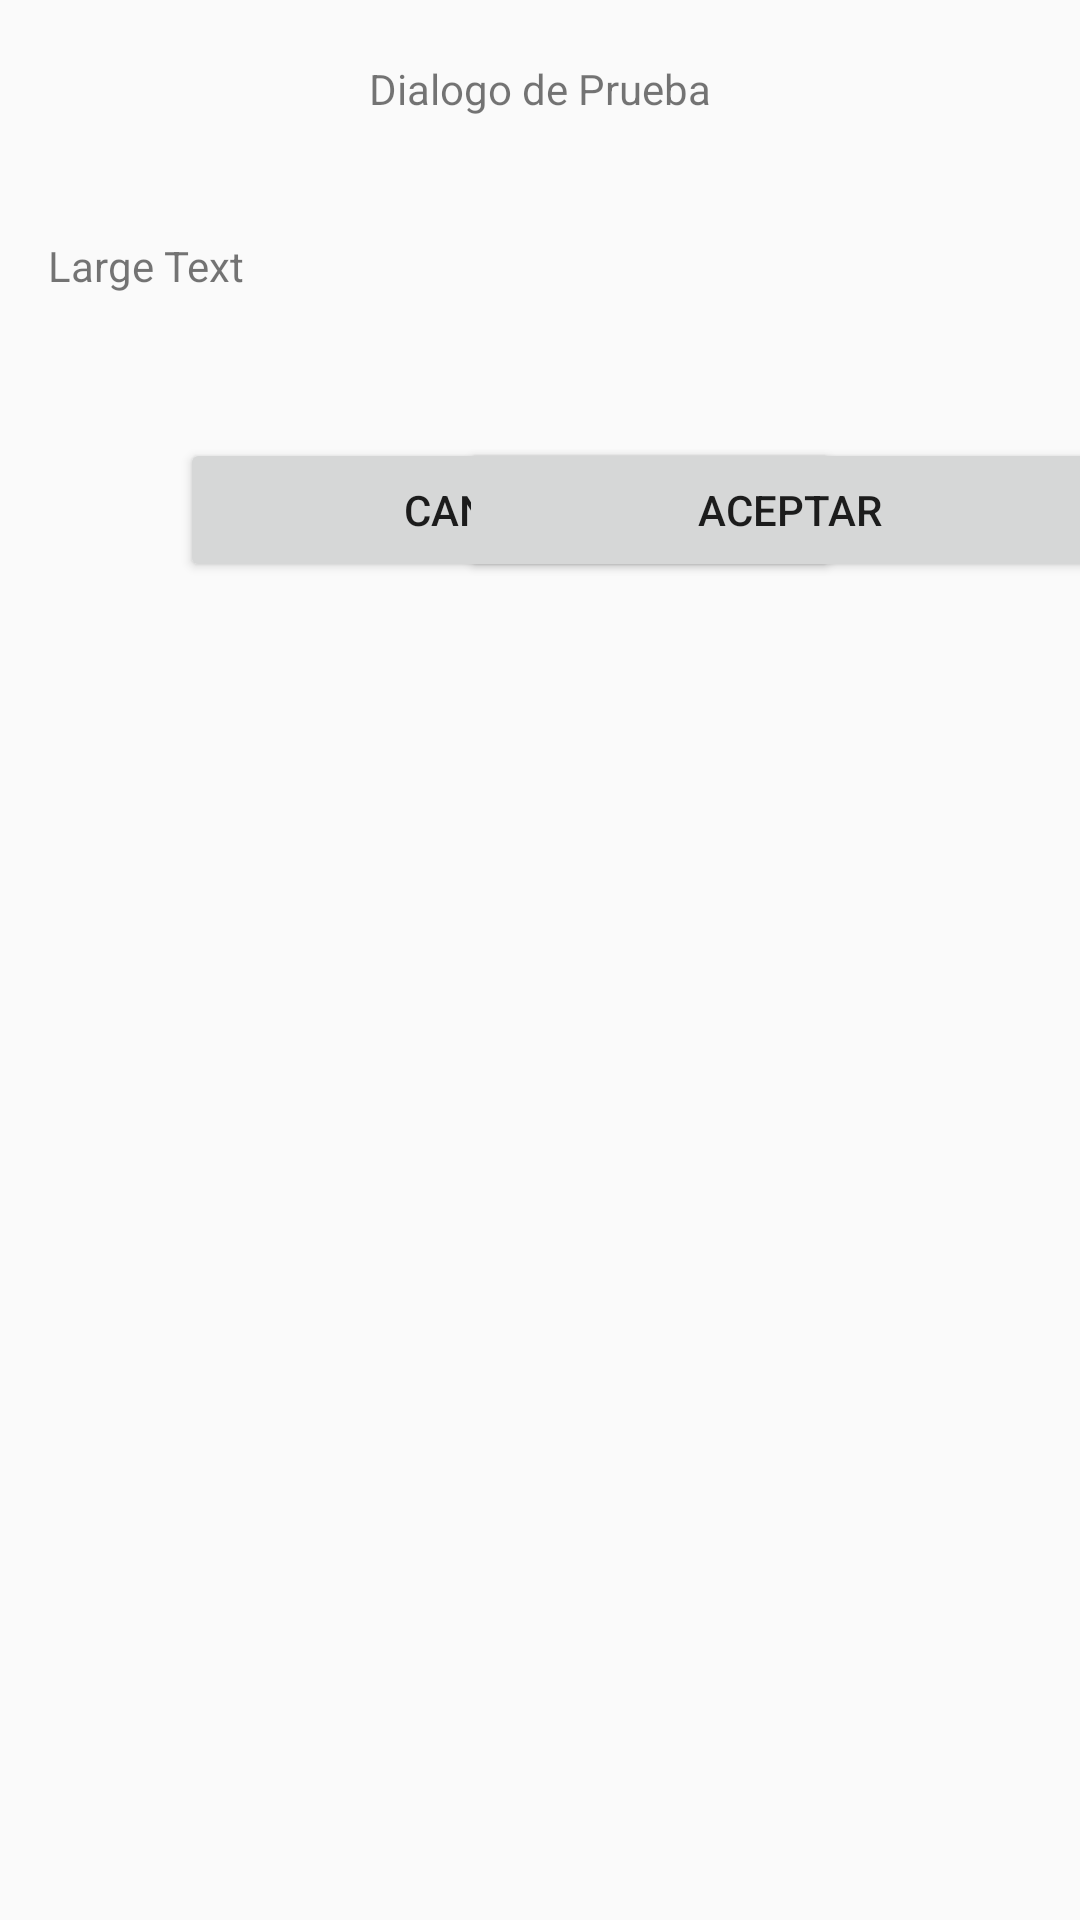

This screen was rendered from an Android layout file. Write that file and the resources it references.
<!-- AndroidManifest.xml: application theme Theme.AppCompat.Light.NoActionBar -->
<!-- res/layout/question_dialog_layout.xml -->
<?xml version="1.0" encoding="utf-8"?>
<androidx.constraintlayout.widget.ConstraintLayout xmlns:android="http://schemas.android.com/apk/res/android"
    xmlns:app="http://schemas.android.com/apk/res-auto"
    android:layout_width="650dp"
    android:layout_height="wrap_content"
    android:background="?attr/fondo_dialogs"
    android:orientation="vertical">


    <TextView
        android:id="@+id/dialogTitle"
        style="?attr/estilo_textview_dialog_title"
        android:layout_width="wrap_content"
        android:layout_height="wrap_content"
        android:layout_marginTop="20dp"
        android:text="Dialogo de Prueba"
        app:layout_constraintEnd_toEndOf="parent"
        app:layout_constraintStart_toStartOf="parent"
        app:layout_constraintTop_toTopOf="parent" />

    <TextView
        android:id="@+id/dialogMessage"
        style="?attr/estilo_textview_dialog_message"
        android:layout_width="match_parent"
        android:layout_height="wrap_content"
        android:layout_marginStart="16dp"
        android:layout_marginTop="40dp"
        android:layout_marginEnd="16dp"
        android:maxLines="4"
        android:text="Large Text"
        app:layout_constraintEnd_toEndOf="parent"
        app:layout_constraintHorizontal_bias="0.0"
        app:layout_constraintStart_toStartOf="parent"
        app:layout_constraintTop_toBottomOf="@+id/dialogTitle" />

    <Button
        android:id="@+id/cancelarButton"
        style="?attr/estilo_botones_dialog"
        android:layout_width="220dp"
        android:layout_height="wrap_content"
        android:layout_marginStart="44dp"
        android:layout_marginTop="48dp"
        android:layout_marginBottom="20dp"
        android:text="Cancelar"
        app:layout_constraintBottom_toBottomOf="parent"
        app:layout_constraintStart_toStartOf="@+id/dialogMessage"
        app:layout_constraintTop_toBottomOf="@+id/dialogMessage"
        app:layout_constraintVertical_bias="0.0" />

    <Button
        android:id="@+id/dialogButton"
        style="?attr/estilo_botones_dialog"
        android:layout_width="220dp"
        android:layout_height="wrap_content"
        android:text="Aceptar"
        app:layout_constraintBottom_toBottomOf="@+id/cancelarButton"
        app:layout_constraintEnd_toEndOf="@+id/dialogMessage"
        app:layout_constraintHorizontal_bias="0.815"
        app:layout_constraintStart_toEndOf="@+id/cancelarButton"
        app:layout_constraintTop_toTopOf="@+id/cancelarButton"
        app:layout_constraintVertical_bias="0.0" />

</androidx.constraintlayout.widget.ConstraintLayout>
<!-- resources referenced by this layout -->
<resources>

</resources>
